Run: headless pygame with SDL's dummy video driver; simulated clock (each Clock.tick advances the game by its frame time, no real sleeping); random seed 0; keys injected as events and as key.get_pressed() state; mouse plan: one left click at the window centre at the start of phase 2, then a move to the lower-right quarter at the start of phase 3.
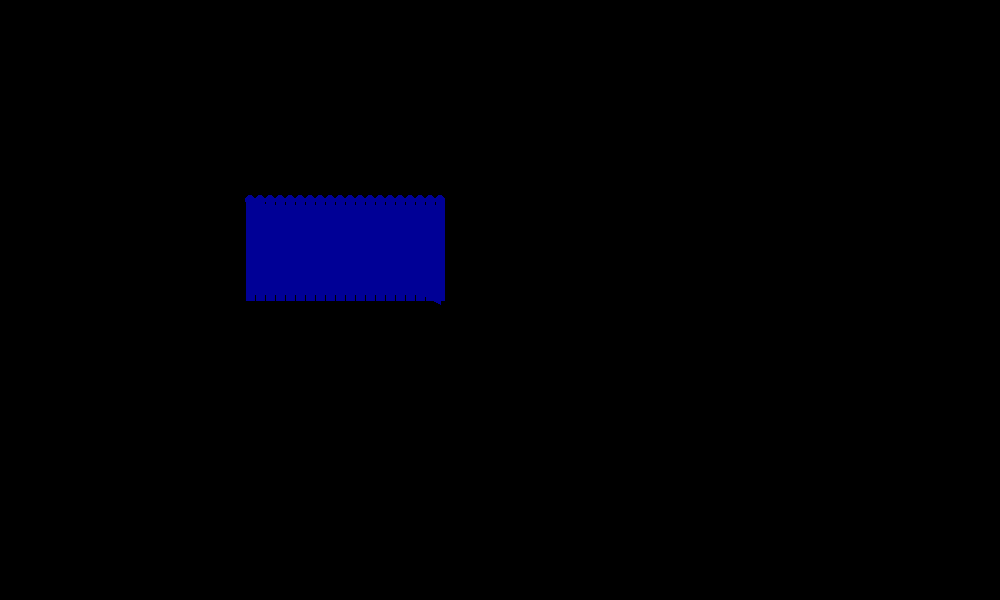
Frame 1 of 4 · flips 1–60 · no input
Frame 2 of 4 · flips 61–180 · clicked the window centre · tapped SPACE, RETURN · held RIGHT (→), D · screen unchanged from frame 1, image omitted
Frame 3 of 4 · flips 181–300 · moved the mouse to the lower-right quarter · held DOWN (↓), S · screen unchanged from frame 2, image omitted
Frame 4 of 4 · flips 301–420 · held LEFT (←), A, UP (↑), W · screen unchanged from frame 3, image omitted

The pygame program that drew these frames:

import pygame
from pygame.locals import *
import math
class Water():
    def __init__(self,x,y,width,height, radius) -> None:
        self.x = x 
        self.y = y
        self.width = width
        self.height = height
        self.radius = radius
        self.molecules = []
        self.molecule_pos = []
        for x in range(20):
            self.molecules.append(Molecule(self.x, self.y))
            self.x += self.radius * 2
        self.width = self.x + self.radius

    def chain_call(self, display):
        self.molecule_pos = []
        for pos, molecule in enumerate(self.molecules):
            if molecule.energy_transfer == True:
                molecule.energy_transfer = False
                if pos + 1 < len(self.molecules) and pos >= 10:
                    self.molecules[pos+1].colliding = True
                if pos - 1 >= 0 and pos <= 10:
                    self.molecules[pos - 1].colliding = True
            molecule.oscillation()
            self.molecule_pos.append(list((molecule.get_x(), molecule.get_y())))
            self.molecule_pos.append(list((molecule.get_x(), 300)))
            molecule.draw(display)
        #self.molecule_pos.append(list((self.molecules[0].get_x() - 5, self.molecules[0].get_y() + 20)))
        #self.molecule_pos.append(list((self.molecules[len(self.molecules)-1].get_x() + 5, self.molecules[len(self.molecules)-1].get_y() + 20)))
        return self.molecule_pos

    def colliding(self):
        self.molecules[10].colliding = True
    
class Molecule():
    def __init__(self, x ,y) -> None:
        self.x = x
        self.y = y
        self.colliding = False
        self.energy_transfer = False
        self.tension = y - 10
        self.angle = 0
        self.original_stage = y
    
    def oscillation(self):
        if self.colliding:
            self.y -= math.sin(math.radians(self.angle)) * 50
            self.angle = 50
            self.angle += 5
            if self.angle > 360:
                self.angle = 0
            if self.y < self.tension:
                self.colliding = False
                self.energy_transfer = True
        if not self.colliding:
            self.angle = 0
            if self.y < self.original_stage:
                self.y += 0.6
    
    def draw(self, display):
        pygame.draw.circle(display, (0,0,150), (self.x, self.y), 5)
    
    def get_x(self):
        return self.x

    def get_y(self):
        return self.y
    
    def collision(self):
        self.colliding = True

display = pygame.display.set_mode((1000,600))
run = True
water = Water(250,200,40,50,5)
click = False
clock = pygame.time.Clock()
colliding = False
collision_cooldown = 200
collision_last_update = 0
while run:
    clock.tick(60)
    time = pygame.time.get_ticks()
    display.fill((0,0,0))
    m_pos = pygame.mouse.get_pos()
    coordinates = water.chain_call(display)
    pygame.draw.polygon(display, (0,0,150), coordinates, 9)
    for event in pygame.event.get():
        if event.type == pygame.QUIT:
            run = False
        if event.type == pygame.MOUSEBUTTONDOWN:
            if event.button == 1:
                click = True
    key = pygame.key.get_pressed()
    if key[pygame.K_SPACE]:
        if time - collision_last_update > collision_cooldown:
            colliding = True
            collision_last_update = time
    if colliding:
        water.colliding()
        colliding = False
    pygame.display.update()
    
